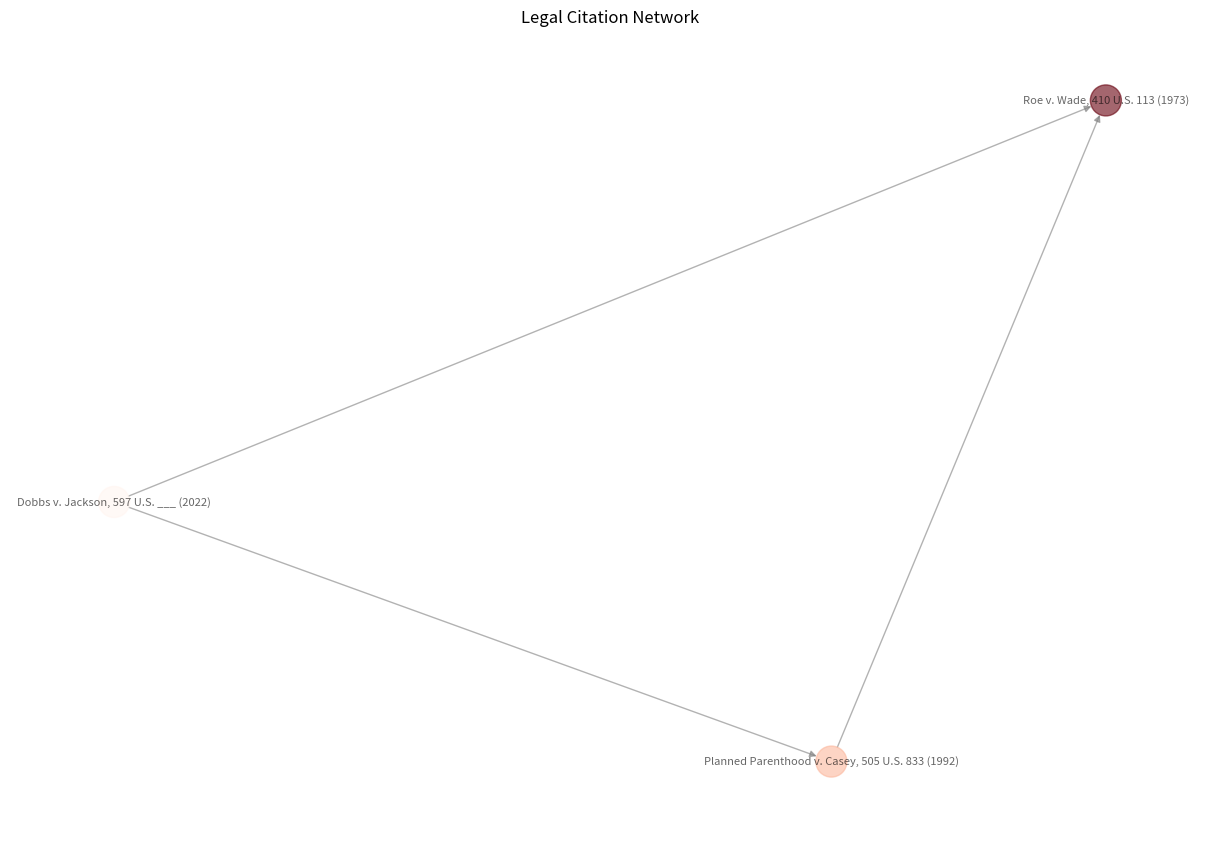

This figure's Python source:
"""
Legal Citation Network Analysis
Build and analyze citation graphs using NetworkX
"""

import networkx as nx
import matplotlib.pyplot as plt
from typing import Dict, List, Set
from collections import Counter


class LegalCitationNetwork:
    """
    Analyze citation networks to identify influential cases
    """

    def __init__(self):
        """Initialize directed graph for citations"""
        self.G = nx.DiGraph()

    def add_case(self, citation: str, metadata: Dict = None):
        """
        Add case to network

        Args:
            citation: Case citation
            metadata: Optional case metadata
        """
        self.G.add_node(citation, **(metadata or {}))

    def add_citation(self, citing_case: str, cited_case: str):
        """
        Add citation relationship

        Args:
            citing_case: Case that cites
            cited_case: Case being cited
        """
        self.G.add_edge(citing_case, cited_case, relationship="cites")

    def build_from_seed(self, seed_case: str, depth: int = 2,
                       get_citing_fn=None, get_cited_fn=None):
        """
        Build network from seed case

        Args:
            seed_case: Starting case
            depth: How many hops to expand
            get_citing_fn: Function to get citing cases
            get_cited_fn: Function to get cited cases
        """
        visited = set()

        def expand(case, current_depth):
            if current_depth > depth or case in visited:
                return

            visited.add(case)
            self.add_case(case)

            # Get cases cited by this case
            if get_cited_fn:
                cited = get_cited_fn(case)
                for cited_case in cited[:20]:  # Limit to top 20
                    self.add_case(cited_case)
                    self.add_citation(case, cited_case)
                    expand(cited_case, current_depth + 1)

            # Get cases citing this case
            if get_citing_fn:
                citing = get_citing_fn(case)
                for citing_case in citing[:20]:
                    self.add_case(citing_case)
                    self.add_citation(citing_case, case)

        expand(seed_case, 1)

    def calculate_influence(self) -> Dict[str, float]:
        """
        Calculate case influence using PageRank

        Returns:
            Dictionary of case -> influence score
        """
        pagerank = nx.pagerank(self.G, alpha=0.85)

        # Sort by influence
        ranked = sorted(
            pagerank.items(),
            key=lambda x: x[1],
            reverse=True
        )

        return dict(ranked)

    def find_hub_cases(self, top_k: int = 10) -> List[str]:
        """
        Find hub cases (highly connected)

        Args:
            top_k: Number of hubs to return

        Returns:
            List of hub case citations
        """
        # Calculate degree centrality
        centrality = nx.degree_centrality(self.G)

        # Sort by centrality
        hubs = sorted(
            centrality.items(),
            key=lambda x: x[1],
            reverse=True
        )[:top_k]

        return [case for case, _ in hubs]

    def detect_communities(self) -> List[Set[str]]:
        """
        Detect citation communities (clusters of related cases)

        Returns:
            List of case communities
        """
        # Convert to undirected for community detection
        G_undirected = self.G.to_undirected()

        # Detect communities using Louvain method
        from networkx.algorithms import community

        communities = community.greedy_modularity_communities(G_undirected)

        return [set(comm) for comm in communities]

    def visualize(self, output_file: str = "citation_network.png"):
        """
        Visualize citation network

        Args:
            output_file: Output filename
        """
        plt.figure(figsize=(12, 8))

        pos = nx.spring_layout(self.G, k=0.5, iterations=50)

        # Color nodes by influence
        influence = self.calculate_influence()
        node_colors = [influence.get(node, 0) * 1000 for node in self.G.nodes()]

        # Draw network
        nx.draw(
            self.G,
            pos,
            node_color=node_colors,
            node_size=500,
            cmap=plt.cm.Reds,
            with_labels=True,
            font_size=8,
            arrows=True,
            edge_color='gray',
            alpha=0.6
        )

        plt.title("Legal Citation Network")
        plt.tight_layout()
        plt.savefig(output_file, dpi=300, bbox_inches='tight')
        print(f"Network visualization saved to {output_file}")


def main():
    """Example usage"""
    # Create network
    network = LegalCitationNetwork()

    # Add sample cases and citations
    network.add_case("Roe v. Wade, 410 U.S. 113 (1973)")
    network.add_case("Planned Parenthood v. Casey, 505 U.S. 833 (1992)")
    network.add_case("Dobbs v. Jackson, 597 U.S. ___ (2022)")

    network.add_citation(
        "Planned Parenthood v. Casey, 505 U.S. 833 (1992)",
        "Roe v. Wade, 410 U.S. 113 (1973)"
    )

    network.add_citation(
        "Dobbs v. Jackson, 597 U.S. ___ (2022)",
        "Roe v. Wade, 410 U.S. 113 (1973)"
    )

    network.add_citation(
        "Dobbs v. Jackson, 597 U.S. ___ (2022)",
        "Planned Parenthood v. Casey, 505 U.S. 833 (1992)"
    )

    # Calculate influence
    influence = network.calculate_influence()

    print("\nCase Influence (PageRank):")
    for case, score in list(influence.items())[:5]:
        print(f"  {case}: {score:.4f}")

    # Find hubs
    hubs = network.find_hub_cases(top_k=3)

    print("\nHub Cases (Most Connected):")
    for hub in hubs:
        print(f"  {hub}")

    # Visualize
    network.visualize()


if __name__ == "__main__":
    main()
